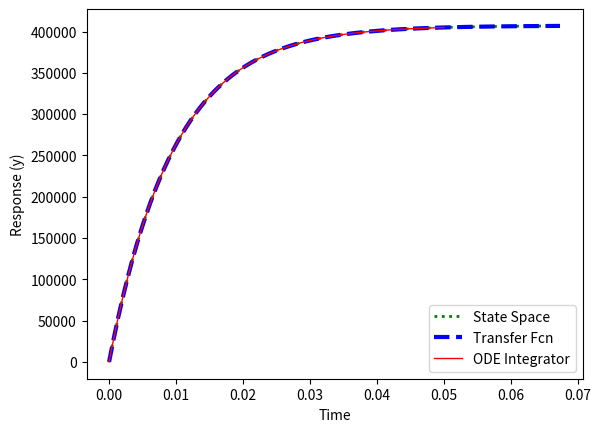

Recreate this plot in Python.
import numpy as np
import matplotlib.pyplot as plt
from scipy.integrate import odeint
from scipy import signal

# Transfer function, state space and differential equation models
# for the cavity equation 3.13 of the
# "LCLS-II System simulations: Physics" document by the LBNL LLRF Team


# Differential equation model
def cavity_de(z, t, RoverQ, Qg, Q0, Qprobe, bw, Kg_r, Kg_i, Ib,
              foffset):
    Rg = RoverQ * Qg
    Kdrive = 2 * np.sqrt(Rg)
    Ql = 1.0 / (1.0/Qg + 1.0/Q0 + 1.0/Qprobe)
    K_beam = RoverQ * Ql
    w_d = 2 * np.pi * foffset

    a = Kdrive * bw
    b = K_beam * bw
    c = bw

    yr, yi, theta = z

    dthetadt = w_d
    dydt_r = (a * Kg_r - b * Ib)*np.cos(theta) - \
             (c * yr) + a * Kg_i * np.sin(theta)
    dydt_i = -(a * Kg_r - b * Ib)*np.sin(theta) - \
              (c * yi) + a * Kg_i * np.cos(theta)
    return dydt_r, dydt_i, dthetadt


# Transfer function model
def cavity_tf(args_pi):
    RoverQ, Qg, Q0, Qprobe, bw, Kg, foffset, Ib, foffset = args_pi
    Rg = RoverQ * Qg
    Kdrive = 2 * np.sqrt(Rg)
    Ql = 1.0 / (1.0/Qg + 1.0/Q0 + 1.0/Qprobe)
    K_beam = RoverQ * Ql
    w_d = 2 * np.pi * foffset

    a = Kdrive * bw
    b = K_beam * bw
    c = bw

    num = a/c
    den = [1.0/c, 1.0]
    sys = signal.TransferFunction(num, den)
    t, y = signal.step(sys)

    return t, y


# State Space Model
def cavity_ss(args_pi):
    RoverQ, Qg, Q0, Qprobe, bw, Kg, foffset, Ib, foffset = args_pi
    Rg = RoverQ * Qg
    Kdrive = 2 * np.sqrt(Rg)
    Ql = 1.0 / (1.0/Qg + 1.0/Q0 + 1.0/Qprobe)
    K_beam = RoverQ * Ql
    w_d = 2 * np.pi * foffset

    a = Kdrive * bw
    b = K_beam * bw
    c = bw

    A = -c
    B = a
    C = 1.0
    D = 0

    sys = signal.StateSpace(A, B, C, D)
    t, y = signal.step(sys)

    return t, y


# Pi mode cavity parameters
bw = 104.0  # 2*pi*f. Cavity bw f=16Hz
RoverQ_pi = 1036.0
Qg_pi = 4.0 * 10**7
Q0_pi = 2.7 * 10**10
Qprobe_pi = 2.0 * 10**9

# Cavity conditions
foffset = 0.0
Kg = 1.0
Ib = 0.0

# Simulation time variables
tf = 0.05  # Total simulation time
nsteps = 500  # number of time steps
delta_t = tf/(nsteps-1)
ts = np.linspace(0, tf, nsteps)  # linearly spaced time vector

args_pi = (RoverQ_pi, Qg_pi, Q0_pi, Qprobe_pi, bw, Kg, foffset, Ib, foffset)
z0 = np.zeros(3)
t_tf, y_tf = cavity_tf(args_pi)
t_ss, y_ss = cavity_ss(args_pi)
y_de = odeint(cavity_de, z0, ts, args_pi)

print(y_de)

plt.figure(1)
plt.plot(t_ss, y_ss, 'g:', linewidth=2, label='State Space')
plt.plot(t_tf, y_tf, 'b--', linewidth=3, label='Transfer Fcn')
plt.plot(ts, y_de[:, 0], 'r-', linewidth=1, label='ODE Integrator')
plt.xlabel('Time')
plt.ylabel('Response (y)')
plt.legend(loc='best')
plt.show()
